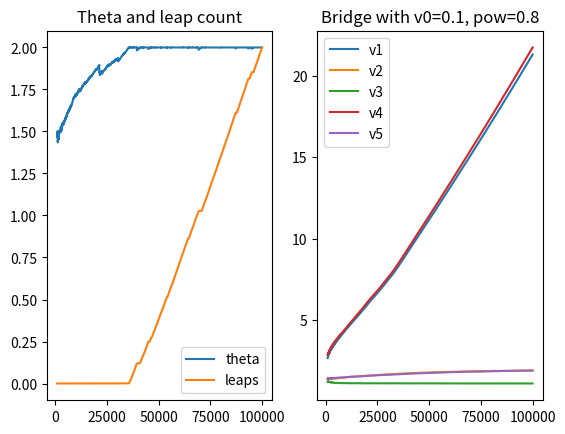

This figure's Python source:
import numpy as np
import matplotlib.pyplot as plt
import scipy.stats as stat
from tqdm import tqdm


def bridge_nwk_sace(d, a, gamma_it, T_max, q, phi):
    g_spl = lambda v : stat.beta.rvs(v,1,size=d)
    g_pdf = lambda v, x: np.prod(stat.beta.pdf(x,v,1))
    p_pdf = lambda z: (np.all(z <= 1) and np.all(z >= 0)).astype(int)

    def Q(theta, u):
        if theta > phi(a,u):
            raise ValueError('Theta not achievable for u')
        new_u = u.copy()
        for i in range(u.shape[0]):
            u_i = new_u.copy()
            u_i[i] = 0
            phi_star = phi(a,u_i)
            inf = max(0, (theta-phi_star)/a[i])

            new_u[i] = (1-inf)*np.random.rand()+inf
        return new_u

    S = lambda u: np.log(u)
    v_hat = lambda s: -np.ones(s.shape)/s


    y = np.ones(d)/2
    z = np.ones(d)/2
    s = S(y)
    v = v_hat(s)
    theta = 1.
    leap_count = 0

    y_list = [y.copy()]
    z_list = [z.copy()]
    s_list = [s.copy()]
    theta_list = [theta]
    v_list = [v.copy()]
    leap_count_list = [leap_count]
    n=0
    while n < T_max:
        gamma = next(gamma_it)
        y = Q(theta, y)
        z = g_spl(v)

        if phi(a,z) < theta:
            theta += gamma*(q-p_pdf(z)/g_pdf(v, z))
        else:
            theta += gamma*q

        if phi(a, y) < theta:
            leap_count += 1
            theta = min(theta, phi(a, y))

            # y = y_list[-1]
            # theta = theta_list[-1]
            # continue

        s = (1-gamma)*s + gamma*S(y)
        v = v_hat(s)

        y_list.append(y.copy())
        z_list.append(z.copy())
        s_list.append(s.copy())
        v_list.append(v.copy())
        theta_list.append(theta)
        leap_count_list.append(leap_count)
        n += 1

        if n % (T_max//20) == 0:
            print('{}%'.format((n*100)//T_max))

    return theta_list, v_list, leap_count_list


# N1 --- x --- x --- x --- N2
def one_bridge(a,u):
    return sum([x*y for x,y in zip(a,u)])


#     -----
# N1X ----- XN2
#     -----
def make_k_prll_bridge(k,d):
    assert not d%k

    def prll_bridge(a,u):
        bridge_lengths = []
        lengths = [x*y for x,y in zip(a,u)]
        for i in range(k):
            bridge_lengths.append(sum(lengths[i*k:(i+1)*k]))
        return min(bridge_lengths)
    return prll_bridge


# Double triangle bridge defined in the paper, only for d=5
def paper_bridge(a,u):
    assert a.shape[0] == 5
    paths = [[0,3], [1,4], [0,2,4], [1,2,3]]
    return min([sum([a[i]*u[i] for i in p]) for p in paths])


def gamma_yielder(v0, pow):
    n = 0
    while True:
        yield v0 / (1 + n) ** pow
        n += 1


d = 5
a = np.array([1,2,3,1,2])
q = 1-10**-3
T_max = int(1e5)
v0 = 0.1
pow = 0.8
gamma_it = gamma_yielder(v0, pow)
theta_list, v_list, leap_count_list = bridge_nwk_sace(d, a, gamma_it, T_max, q, paper_bridge)


# Plotting
f, axs = plt.subplots(1, 2)
axs[0].plot(range(1000, len(theta_list)), theta_list[1000:], label='theta')

mod_leap_count = np.array(leap_count_list) /max(leap_count_list) * max(theta_list)
axs[0].plot(range(1000, len(theta_list)), mod_leap_count[1000:], label='leaps')
axs[0].legend()
axs[0].set_title('Theta and leap count')
v_array = np.array(v_list)
for i in range(d):
    axs[1].plot(range(1000, len(theta_list)), v_array[1000:, i], label='v{}'.format(i+1))
axs[1].legend()
print(v_array[-1])
axs[1].set_title('v parameters')
plt.title('Bridge with v0={}, pow={}'.format(v0,pow))
plt.show()
